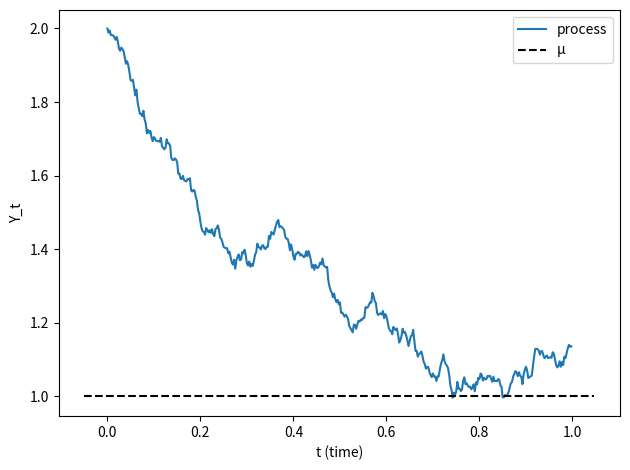

This chart was generated by the following Python code: (Note: this script raises an exception after producing the figure.)
"""
Numerically approximating the solution to the Ornstein-Uhlenbeck Process with the Euler-Maruyama method
For simplicity, program assumes domain of 0 to 1 and other parameters should be scaled accordingly

[redacted]
"""

import numpy as np
import matplotlib.pyplot as plt

N=400
gamma = 2
y0 = 2
mu=1
sigma = 5

step= 1/N

#Functions Used
def generate(step):
    return(np.random.normal(0, sigma*step))

def dy(sigma, theta, y, step):
    return(theta*(mu-y)*step + generate(step))

#Recursively generating samples

array=np.zeros(N)
array[0]=y0

for i in range(1, N):
    array[i]=array[i-1]+dy(sigma, gamma, array[i-1], step)
    
#Plotting results
plt.plot(np.array(range(len(array)))/N, array, label="process")
plt.xlabel("t (time)")
plt.ylabel("Y_t")
plt.hlines(mu, color="black", xmin=plt.gca().get_xlim()[0], xmax=plt.gca().get_xlim()[1], linestyle="dashed", label=u"\u03bc")
plt.legend()
plt.tight_layout()

params = [gamma, y0, mu, sigma, N]
plt.savefig("graphs/Process_" + "_".join([str(param) for param in params])+ "_steps.png")
plt.show()
    
    
